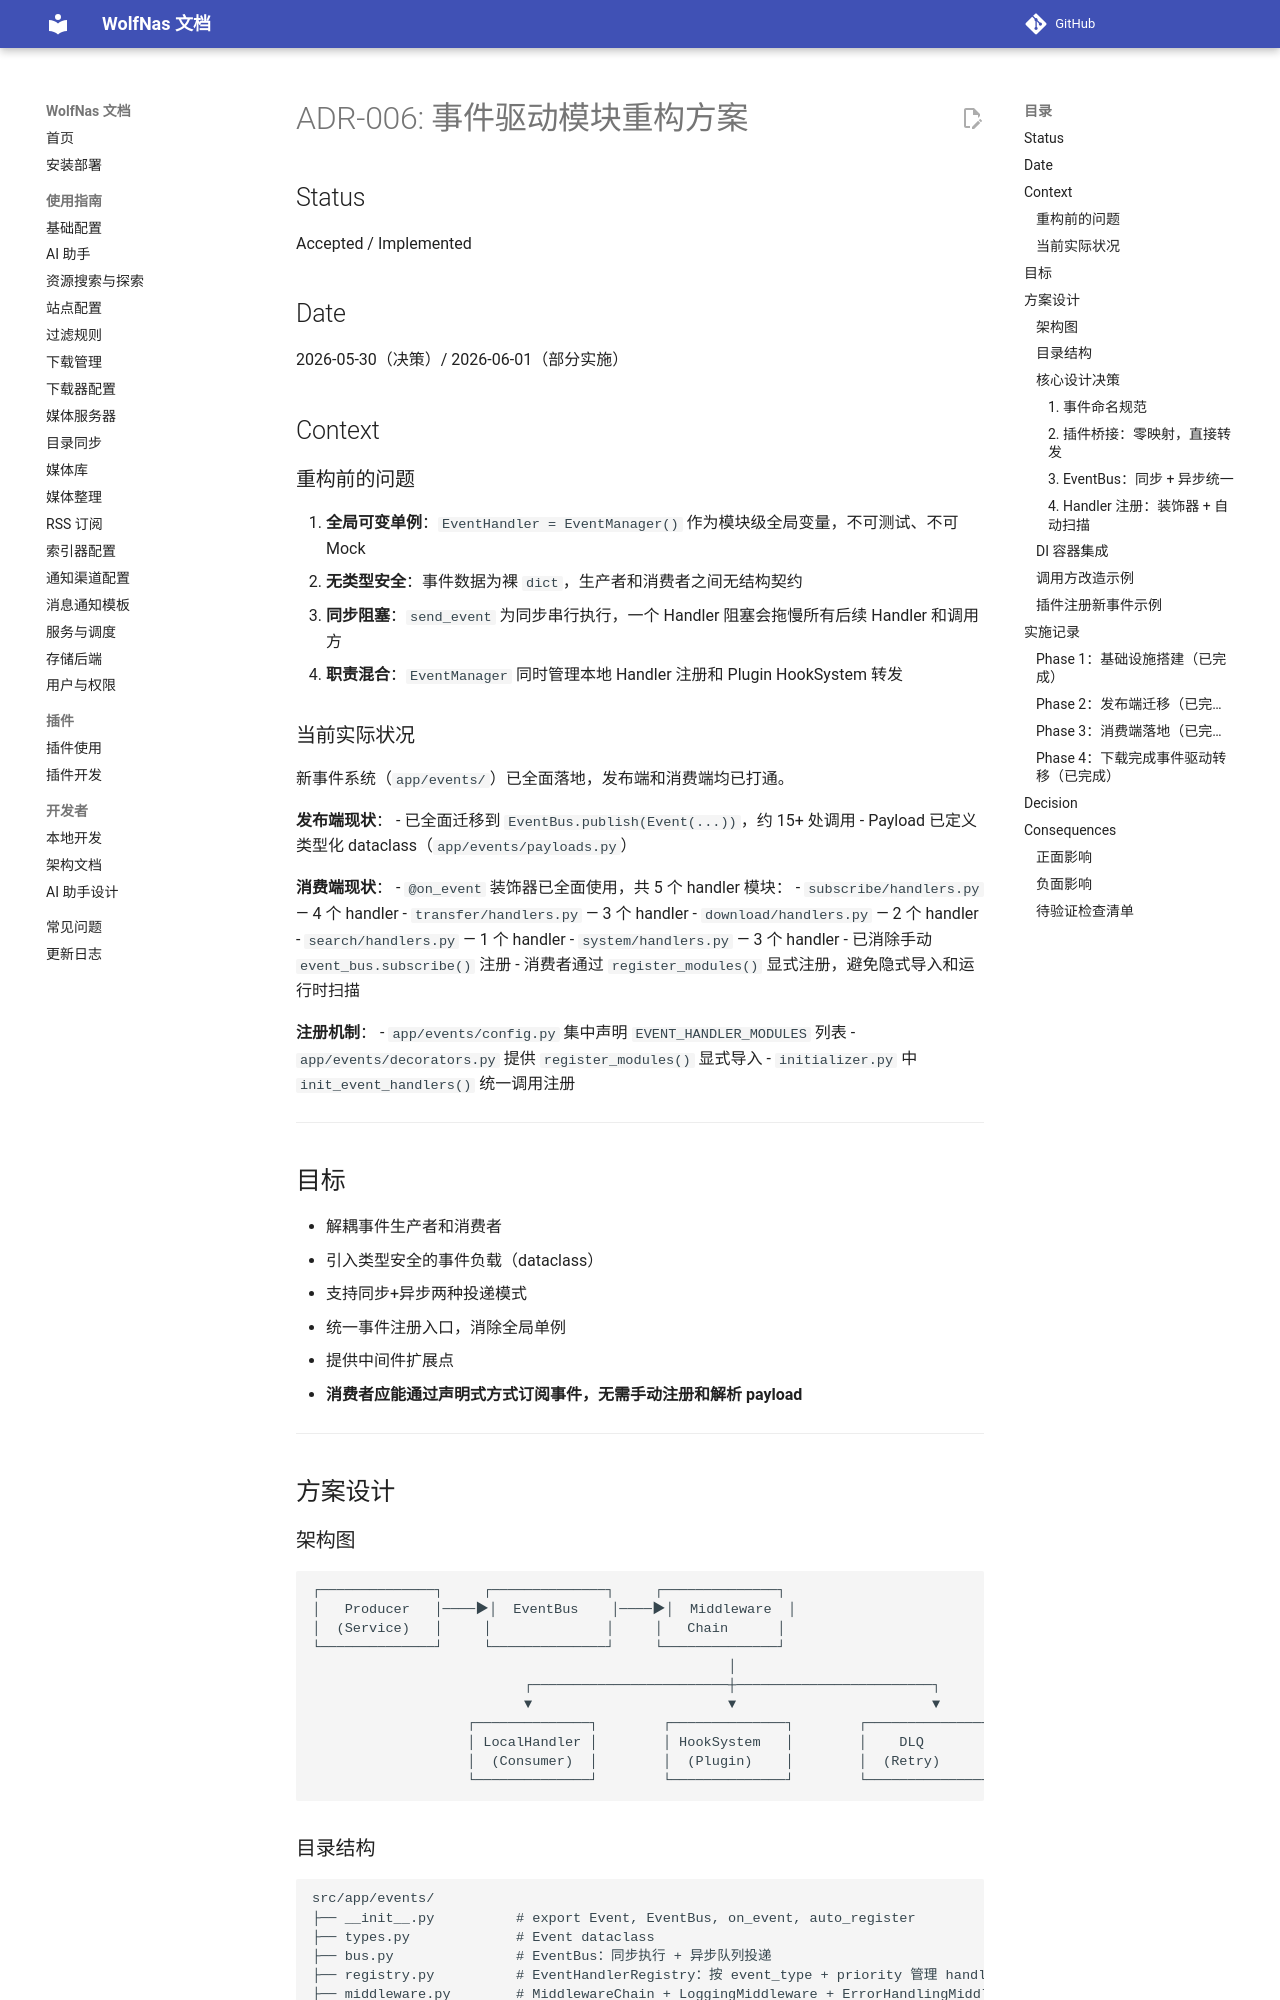

repository: sjh00/wolf-nas-tools · page: decisions/ADR-006-event-system-refactor/index.html · generator: mkdocs

# ADR-006: 事件驱动模块重构方案

## Status

Accepted / Implemented

## Date

2026-05-30（决策）/ 2026-06-01（部分实施）

## Context

### 重构前的问题

1. **全局可变单例**：`EventHandler = EventManager()` 作为模块级全局变量，不可测试、不可 Mock
2. **无类型安全**：事件数据为裸 `dict`，生产者和消费者之间无结构契约
3. **同步阻塞**：`send_event` 为同步串行执行，一个 Handler 阻塞会拖慢所有后续 Handler 和调用方
4. **职责混合**：`EventManager` 同时管理本地 Handler 注册和 Plugin HookSystem 转发

### 当前实际状况

新事件系统（`app/events/`）已全面落地，发布端和消费端均已打通。

**发布端现状**：
- 已全面迁移到 `EventBus.publish(Event(...))`，约 15+ 处调用
- Payload 已定义类型化 dataclass（`app/events/payloads.py`）

**消费端现状**：
- `@on_event` 装饰器已全面使用，共 5 个 handler 模块：
  - `subscribe/handlers.py` — 4 个 handler
  - `transfer/handlers.py` — 3 个 handler
  - `download/handlers.py` — 2 个 handler
  - `search/handlers.py` — 1 个 handler
  - `system/handlers.py` — 3 个 handler
- 已消除手动 `event_bus.subscribe()` 注册
- 消费者通过 `register_modules()` 显式注册，避免隐式导入和运行时扫描

**注册机制**：
- `app/events/config.py` 集中声明 `EVENT_HANDLER_MODULES` 列表
- `app/events/decorators.py` 提供 `register_modules()` 显式导入
- `initializer.py` 中 `init_event_handlers()` 统一调用注册

---

## 目标

- 解耦事件生产者和消费者
- 引入类型安全的事件负载（dataclass）
- 支持同步+异步两种投递模式
- 统一事件注册入口，消除全局单例
- 提供中间件扩展点
- **消费者应能通过声明式方式订阅事件，无需手动注册和解析 payload**

---

## 方案设计

### 架构图

```
┌──────────────┐     ┌──────────────┐     ┌──────────────┐
│   Producer   │────▶│  EventBus    │────▶│  Middleware  │
│  (Service)   │     │              │     │   Chain      │
└──────────────┘     └──────────────┘     └──────────────┘
                                                   │
                          ┌────────────────────────┼────────────────────────┐
                          ▼                        ▼                        ▼
                   ┌──────────────┐        ┌──────────────┐        ┌──────────────┐
                   │ LocalHandler │        │ HookSystem   │        │    DLQ       │
                   │  (Consumer)  │        │  (Plugin)    │        │  (Retry)     │
                   └──────────────┘        └──────────────┘        └──────────────┘
```

### 目录结构

```
src/app/events/
├── __init__.py          # export Event, EventBus, on_event, auto_register
├── types.py             # Event dataclass
├── bus.py               # EventBus：同步执行 + 异步队列投递
├── registry.py          # EventHandlerRegistry：按 event_type + priority 管理 handlers
├── middleware.py        # MiddlewareChain + LoggingMiddleware + ErrorHandlingMiddleware
└── decorators.py        # @on_event 装饰器 + _subscribers 注册表

业务 Payload 放在各业务模块（如 app/services/transfer/events.py）
```

### 核心设计决策
